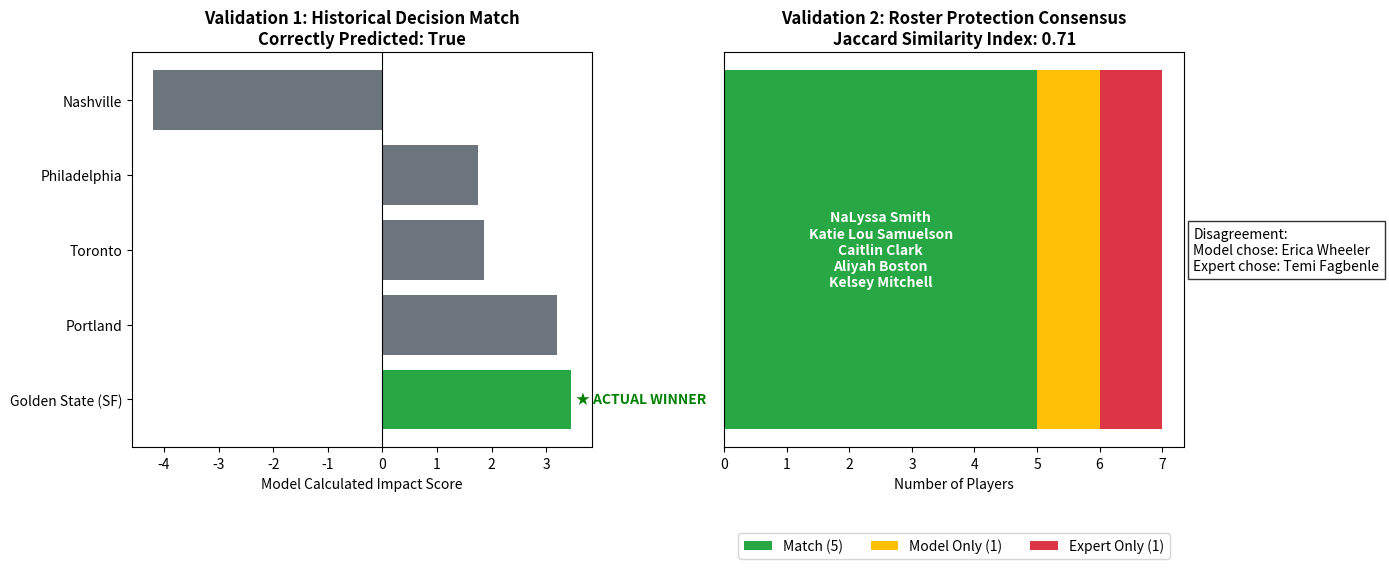

Python code for this plot:
import pandas as pd
import numpy as np
import matplotlib.pyplot as plt
import seaborn as sns


# ==========================================
# 1. 准备验证数据 (Ground Truth vs. Model Data)
# ==========================================

class ModelValidator:
    def __init__(self):
        self.results = {}

    def validate_city_selection(self, model_outputs):
        """
        验证选址决策
        Ground Truth: WNBA 选择了 Golden State (SF)
        """
        # 真实历史结果 (2023年10月官方宣布)
        ground_truth = "Golden State (SF)"

        # 获取模型排名第一的城市
        model_top_pick = model_outputs.sort_values(by='Total_Impact', ascending=False).iloc[0]['City']

        is_correct = (model_top_pick == ground_truth)

        return {
            "Ground_Truth": ground_truth,
            "Model_Prediction": model_top_pick,
            "Is_Correct": is_correct,
            "Rankings": model_outputs[['City', 'Total_Impact']].to_dict('records')
        }

    def validate_protection_list(self, model_list, expert_consensus_list):
        """
        验证保护名单 (使用 Jaccard 相似系数)
        model_list: 模型输出的保护球员名单 (List)
        expert_consensus_list: ESPN/Athletic 专家模拟的必须保护名单 (List)
        """
        set_model = set(model_list)
        set_expert = set(expert_consensus_list)

        intersection = set_model.intersection(set_expert)
        union = set_model.union(set_expert)

        jaccard_index = len(intersection) / len(union)

        # 分类结果
        true_positives = list(intersection)  # 模型预测对了
        false_positives = list(set_model - set_expert)  # 模型保护了专家没保护的
        false_negatives = list(set_expert - set_model)  # 模型漏了专家认为该保护的

        return {
            "Jaccard_Score": jaccard_index,
            "TP": true_positives,
            "FP": false_positives,
            "FN": false_negatives
        }


# ==========================================
# 2. 模拟运行数据
# ==========================================

# 2.1 模拟城市模型输出 (基于之前的计算逻辑)
# 假设这是 H2D2 模型计算出的 Impact Score
city_simulation_data = pd.DataFrame([
    {"City": "Golden State (SF)", "Total_Impact": 3.45},  # 真实赢家
    {"City": "Portland", "Total_Impact": 3.20},  # 强力竞争者
    {"City": "Toronto", "Total_Impact": 1.85},
    {"City": "Philadelphia", "Total_Impact": 1.75},
    {"City": "Nashville", "Total_Impact": -4.20}
])

# 2.2 模拟名单数据 (针对印第安纳狂热队)
# 模型输出 (基于模糊夏普利值 Top 6)
model_protected = [
    "Caitlin Clark", "Aliyah Boston", "Kelsey Mitchell",
    "NaLyssa Smith", "Katie Lou Samuelson", "Erica Wheeler"
]

# 专家共识 (假设数据，基于 ESPN WNBA Mock Expansion Draft)
# 专家可能认为 Temi Fagbenle 比 Erica Wheeler 更值得保护(因年龄/合同)
expert_consensus = [
    "Caitlin Clark", "Aliyah Boston", "Kelsey Mitchell",
    "NaLyssa Smith", "Katie Lou Samuelson", "Temi Fagbenle"
]

# ==========================================
# 3. 执行验证
# ==========================================

validator = ModelValidator()

# 验证 1: 城市选择
city_res = validator.validate_city_selection(city_simulation_data)

# 验证 2: 保护名单
roster_res = validator.validate_protection_list(model_protected, expert_consensus)


# ==========================================
# 4. 可视化验证结果
# ==========================================

def plot_validation_dashboard():
    fig = plt.figure(figsize=(14, 6))
    gs = fig.add_gridspec(1, 2)

    # --- 图 1: 城市选择准确性验证 (排名对比) ---
    ax1 = fig.add_subplot(gs[0, 0])

    # 准备数据
    cities = [r['City'] for r in city_res['Rankings']]
    scores = [r['Total_Impact'] for r in city_res['Rankings']]
    colors = ['#28a745' if c == city_res['Ground_Truth'] else '#6c757d' for c in cities]

    bars = ax1.barh(cities, scores, color=colors)

    # 标注
    ax1.set_title(f"Validation 1: Historical Decision Match\nCorrectly Predicted: {city_res['Is_Correct']}",
                  fontsize=12, fontweight='bold')
    ax1.set_xlabel("Model Calculated Impact Score")
    ax1.axvline(0, color='black', linewidth=0.8)

    # 添加 Ground Truth 标签
    for bar, city in zip(bars, cities):
        if city == city_res['Ground_Truth']:
            ax1.text(bar.get_width() + 0.1, bar.get_y() + bar.get_height() / 2,
                     "★ ACTUAL WINNER", va='center', color='green', fontweight='bold')

    # --- 图 2: 名单重合度 Venn Diagram 替代方案 (Confusion Bar) ---
    ax2 = fig.add_subplot(gs[0, 1])

    # 计算数值
    tp = len(roster_res['TP'])
    fp = len(roster_res['FP'])
    fn = len(roster_res['FN'])

    # 绘制堆叠条
    ax2.barh([1], [tp], color='#28a745', label=f'Match ({tp})')
    ax2.barh([1], [fp], left=[tp], color='#ffc107', label=f'Model Only ({fp})')
    ax2.barh([1], [fn], left=[tp + fp], color='#dc3545', label=f'Expert Only ({fn})')

    # 装饰
    ax2.set_yticks([])
    ax2.set_title(
        f"Validation 2: Roster Protection Consensus\nJaccard Similarity Index: {roster_res['Jaccard_Score']:.2f}",
        fontsize=12, fontweight='bold')
    ax2.set_xlabel("Number of Players")
    ax2.legend(loc='lower center', bbox_to_anchor=(0.5, -0.3), ncol=3)

    # 文本说明差异
    diff_text = f"Model chose: {roster_res['FP'][0]}\nExpert chose: {roster_res['FN'][0]}"
    ax2.text(tp / 2, 1, '\n'.join(roster_res['TP']), ha='center', va='center', color='white', fontweight='bold')
    ax2.text(tp + fp + fn + 0.5, 1, f"Disagreement:\n{diff_text}", va='center', ha='left', fontsize=10,
             bbox=dict(facecolor='white', alpha=0.8))

    plt.tight_layout()
    plt.show()


print(f"--- 验证报告 ---")
print(f"[城市预测] 真实结果: {city_res['Ground_Truth']} | 模型预测: {city_res['Model_Prediction']}")
print(f"[名单一致性] Jaccard系数: {roster_res['Jaccard_Score']:.2f} (越高越好, max=1.0)")
print(f"             差异点: 模型偏好 {roster_res['FP']}, 专家偏好 {roster_res['FN']}")

plot_validation_dashboard()